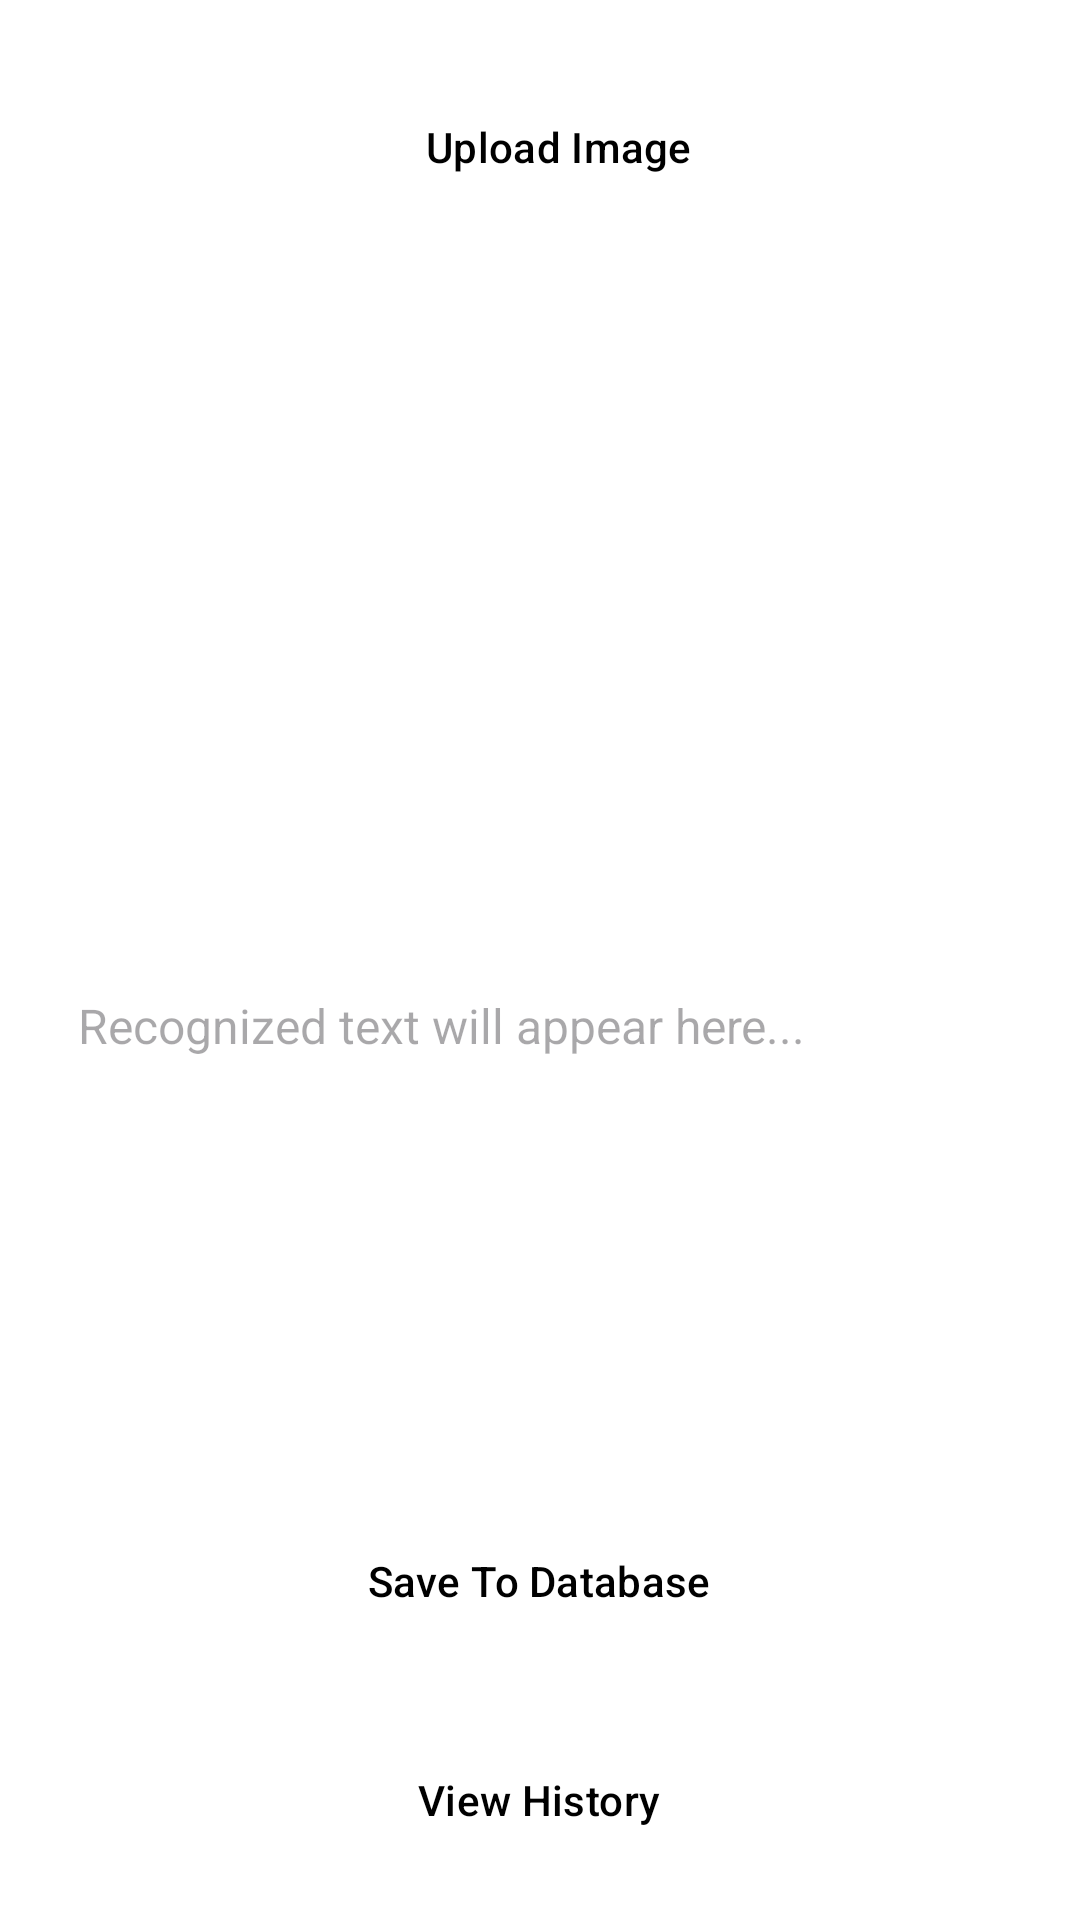

Reconstruct the res/layout file that produces this screen, plus the resources it refers to.
<!-- AndroidManifest.xml: application theme Theme.Edominer_project -->
<!-- res/layout/activity_main.xml -->
<RelativeLayout xmlns:android="http://schemas.android.com/apk/res/android"
    xmlns:tools="http://schemas.android.com/tools"
    android:id="@+id/main"
    android:layout_width="match_parent"
    android:layout_height="match_parent"
    android:background="?android:colorBackground"
    tools:context=".MainActivity">

    <RelativeLayout
        android:layout_width="match_parent"
        android:layout_height="match_parent"
        android:layout_marginTop="25dp">

        <Button
            android:id="@+id/btn_upload_image"
            android:layout_width="wrap_content"
            android:layout_height="wrap_content"
            android:layout_alignParentStart="true"
            android:layout_alignParentEnd="true"
            android:layout_marginStart="69dp"
            android:layout_marginEnd="57dp"
            android:text="@string/upload_image"
            style="?buttonStyle"/>

        <ImageView
            android:id="@+id/image_view"
            android:layout_width="200dp"
            android:layout_height="200dp"
            android:layout_below="@id/btn_upload_image"
            android:layout_centerHorizontal="true"
            android:src="@drawable/default_image"
            android:layout_marginTop="16dp" />

        
        <ScrollView
            android:id="@+id/scrollView"
            android:layout_width="match_parent"
            android:layout_height="0dp"
            android:layout_below="@id/image_view"
            android:layout_above="@id/btn_save"
            android:layout_marginTop="16dp">

            <TextView
                android:id="@+id/text_view"
                android:layout_width="match_parent"
                android:layout_height="wrap_content"
                android:padding="16dp"
                android:textSize="16sp"
                android:layout_margin="10dp"
                android:textIsSelectable="true"
                android:hint="@string/recognized_text_will_appear_here"
                android:scrollbars="vertical" /> 

        </ScrollView>

        <Button
            android:id="@+id/btn_save"
            android:layout_width="wrap_content"
            android:layout_height="wrap_content"
            android:layout_above="@id/btn_go_to_history"
            android:layout_centerHorizontal="true"
            android:text="@string/save_text"
            style="?buttonStyle"/>

        <Button
            android:id="@+id/btn_go_to_history"
            android:layout_width="wrap_content"
            android:layout_height="wrap_content"
            android:layout_alignParentBottom="true"
            android:layout_centerHorizontal="true"
            android:layout_marginTop="25dp"
            android:layout_marginBottom="16dp"
            android:text="@string/view_history"
            style="?buttonStyle"/>

    </RelativeLayout>
</RelativeLayout>
<!-- resources referenced by this layout -->
<resources>
  <string name="recognized_text_will_appear_here">Recognized text will appear here...</string>
  <string name="save_text">Save To Database</string>
  <string name="upload_image">Upload Image</string>
  <string name="view_history">View History</string>
  <style name="Theme.Edominer_project" parent="Base.Theme.Edominer_project" />
  <style name="Base.Theme.Edominer_project" parent="Theme.Material3.DayNight.NoActionBar">
          
          
          <item name="colorPrimary">@color/colorPrimary</item>
          <item name="colorPrimaryVariant">@color/colorPrimaryDark</item>
          <item name="colorOnPrimary">@color/colorText</item>
          <item name="android:colorBackground">@color/colorBackground</item>
          <item name="android:textColor">@color/colorText</item>
          <item name="buttonStyle">@style/ButtonStyle</item>
      </style>
  <color name="colorPrimary">#6200EE</color>
  <color name="colorPrimaryDark">#3700B3</color>
  <color name="colorText">#000000</color>
  <color name="colorBackground">#FFFFFF</color>
  <style name="ButtonStyle" parent="Widget.Material3.Button">
          <item name="android:backgroundTint">@color/colorButton</item>
          <item name="android:textColor">@color/colorText</item>
      </style>
  <color name="colorButton">#FF6200</color>
</resources>
